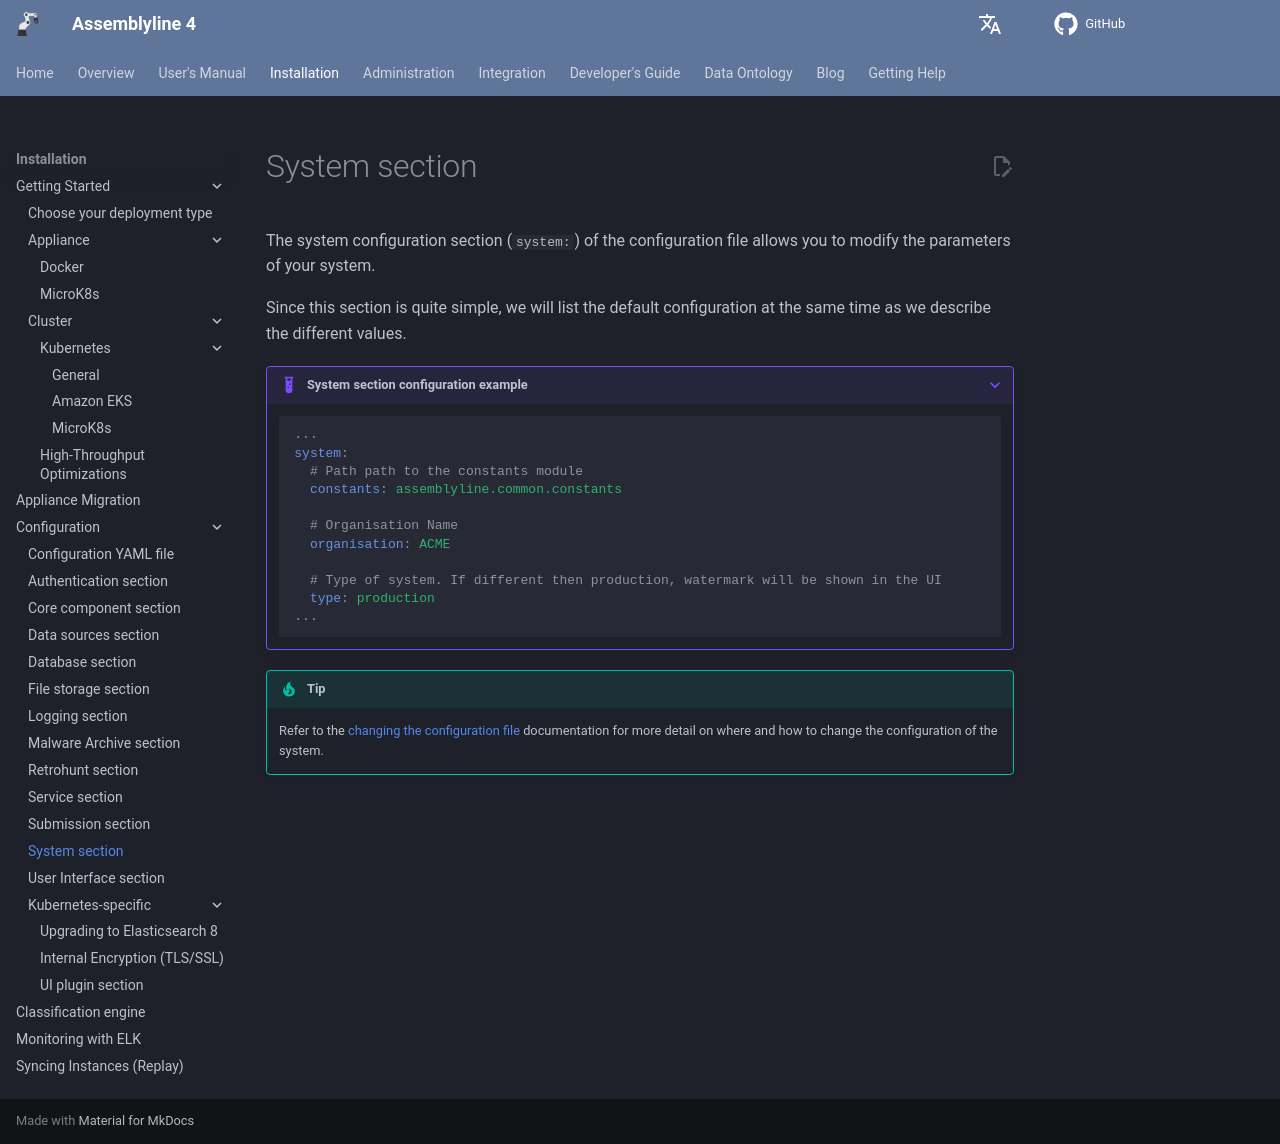

repository: CybercentreCanada/assemblyline4_docs · page: installation/configuration/system/index.html · generator: mkdocs

# System section

The system configuration section (`system:`) of the configuration file allows you to modify the parameters of your system.

Since this section is quite simple, we will list the default configuration at the same time as we describe the different values.

???+ example "System section configuration example"
    ```yaml
    ...
    system:
      # Path path to the constants module
      constants: assemblyline.common.constants

      # Organisation Name
      organisation: ACME

      # Type of system. If different then production, watermark will be shown in the UI
      type: production
    ...
    ```

!!! tip
    Refer to the [changing the configuration file](../config_file/#changing-the-configuration-file) documentation for more detail on where and how to change the configuration of the system.
